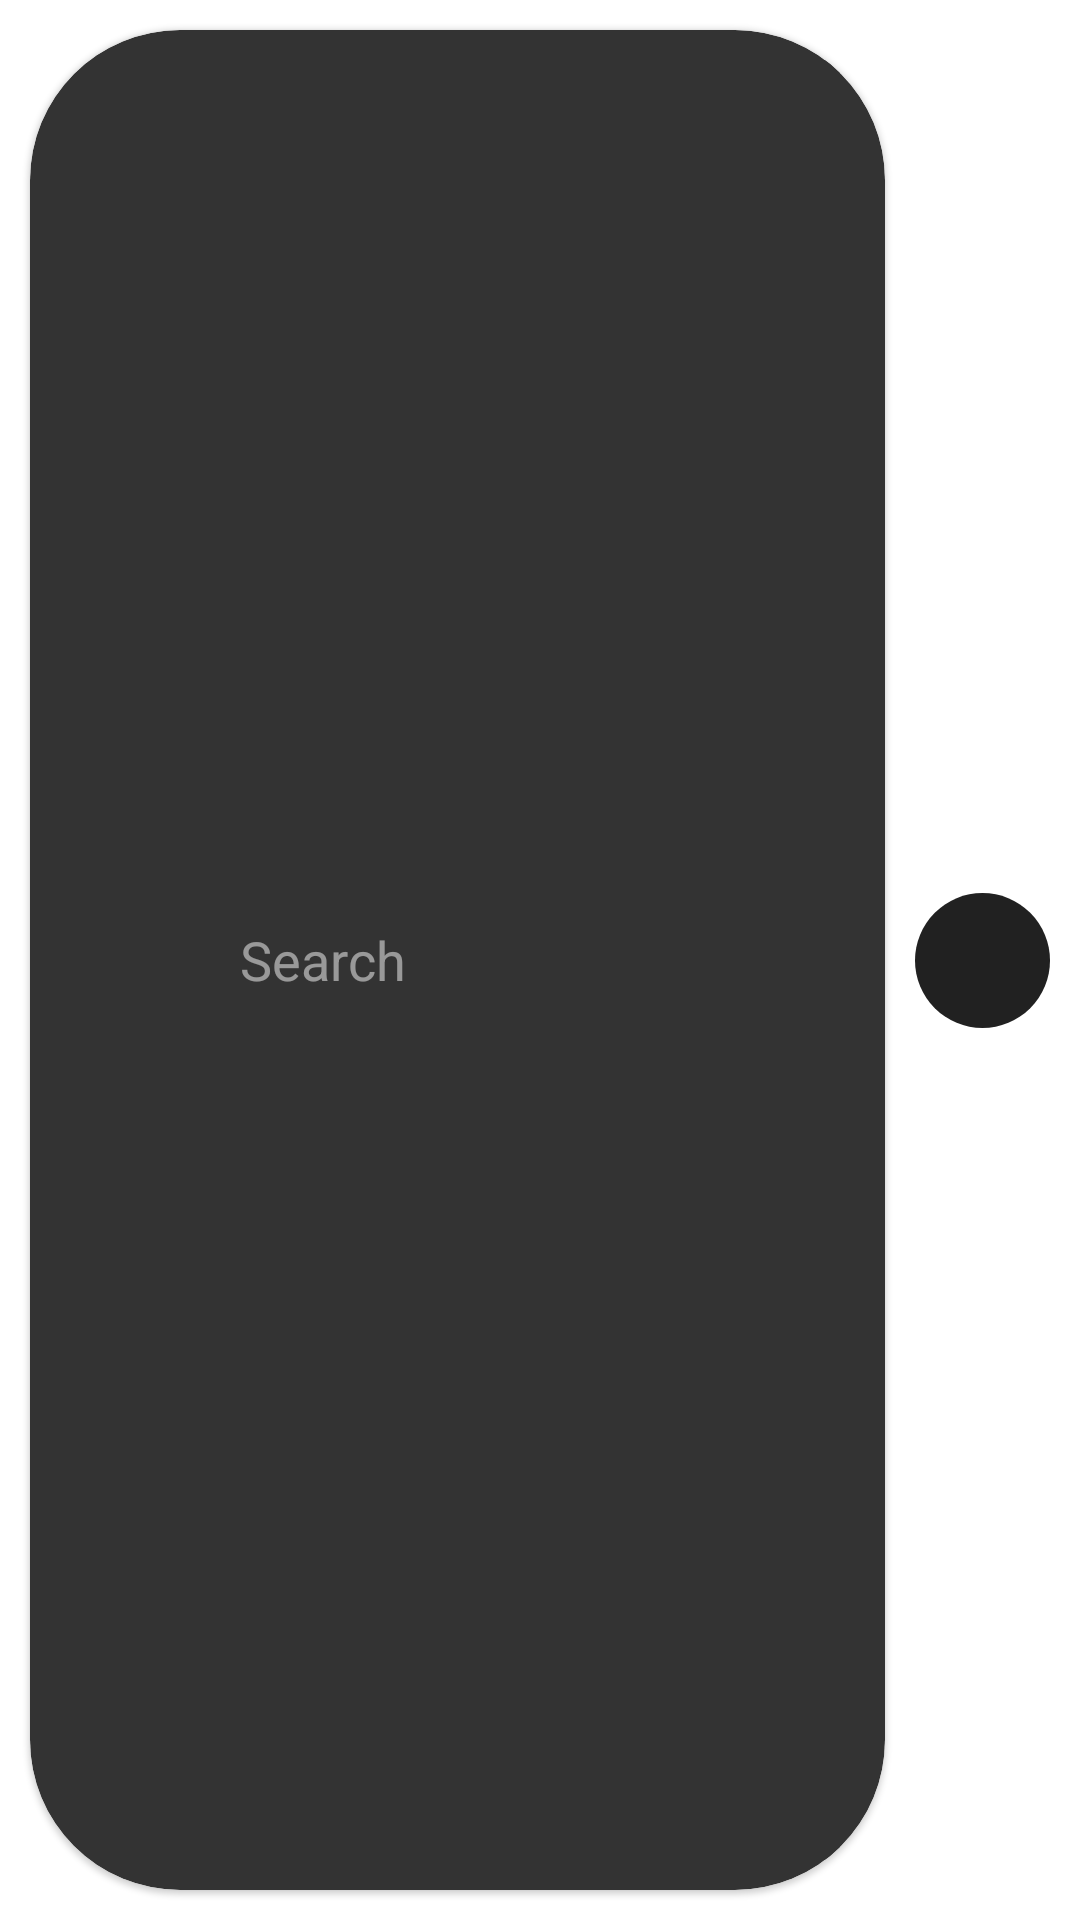

This screen was rendered from an Android layout file. Write that file and the resources it references.
<!-- AndroidManifest.xml: application theme Theme.Chatbot -->
<!-- res/layout/nav_header_main.xml -->
<?xml version="1.0" encoding="utf-8"?>
<androidx.constraintlayout.widget.ConstraintLayout xmlns:android="http://schemas.android.com/apk/res/android"
    xmlns:app="http://schemas.android.com/apk/res-auto"
    android:layout_width="match_parent"
    android:layout_height="wrap_content"
    android:orientation="vertical"
    android:theme="@style/ThemeOverlay.AppCompat.Dark">

    <com.google.android.material.card.MaterialCardView
        android:id="@+id/SearchCardView"
        android:layout_width="0dp"
        android:layout_height="match_parent"
        android:layout_marginStart="10dp"
        android:layout_marginTop="10dp"
        android:layout_marginEnd="10dp"
        android:layout_marginBottom="10dp"
        app:cardBackgroundColor="@color/primary_gray"
        app:cardCornerRadius="50dp"
        app:layout_constraintEnd_toStartOf="@id/hideNav"
        app:layout_constraintStart_toStartOf="parent"
        app:layout_constraintTop_toTopOf="parent">

        <LinearLayout
            android:layout_width="match_parent"
            android:layout_height="match_parent"
            android:orientation="horizontal">

            <ImageView
                android:layout_width="40dp"
                android:layout_height="40dp"
                android:layout_margin="15dp"
                android:src="@drawable/ic_search"
                app:tint="@color/primary_white" />

            <EditText
                android:layout_width="match_parent"
                android:layout_height="match_parent"
                android:layout_marginTop="10dp"
                android:layout_marginEnd="15dp"
                android:layout_marginBottom="10dp"
                android:background="@color/primary_gray"
                android:hint="Search" />

        </LinearLayout>

    </com.google.android.material.card.MaterialCardView>

    <ImageView
        android:id="@+id/hideNav"
        android:layout_width="45dp"
        android:background="@drawable/click_item_circle"
        android:layout_height="45dp"
        android:layout_marginEnd="10dp"
        android:clickable="true"
        android:focusable="true"
        android:padding="10dp"
        android:src="@drawable/ic_arrow"
        android:rotation="-90"
        app:layout_constraintBottom_toBottomOf="@id/SearchCardView"
        app:layout_constraintEnd_toEndOf="parent"
        app:layout_constraintStart_toEndOf="@id/SearchCardView"
        app:layout_constraintTop_toTopOf="@id/SearchCardView"
        app:tint="@color/primary_white" />

</androidx.constraintlayout.widget.ConstraintLayout>
<!-- resources referenced by this layout -->
<resources>
  <color name="primary_gray">#333333</color>
  <color name="primary_white">#FDFDFD</color>
  <!-- drawable click_item_circle (drawable) -->
  <?xml version="1.0" encoding="utf-8"?>
  <ripple xmlns:android="http://schemas.android.com/apk/res/android"
      android:color="#41FDFDFD">
  
      
      <item>
          <shape android:shape="rectangle">
              <solid android:color="@color/primary_color" />
              <corners android:radius="500dp"/>
          </shape>
      </item>
  
  </ripple>
  <style name="Theme.Chatbot" parent="Theme.MaterialComponents.DayNight.DarkActionBar">
          
          <item name="colorPrimary">@color/black</item>
          <item name="colorOnPrimary">@color/page</item>
          
          <item name="android:statusBarColor">@color/primary_color</item>
          <item name="android:windowLightStatusBar">false</item>
          
  
      </style>
  <color name="primary_color">#212121</color>
  <color name="black">#090607</color>
  <color name="page">#c26e73</color>
</resources>
